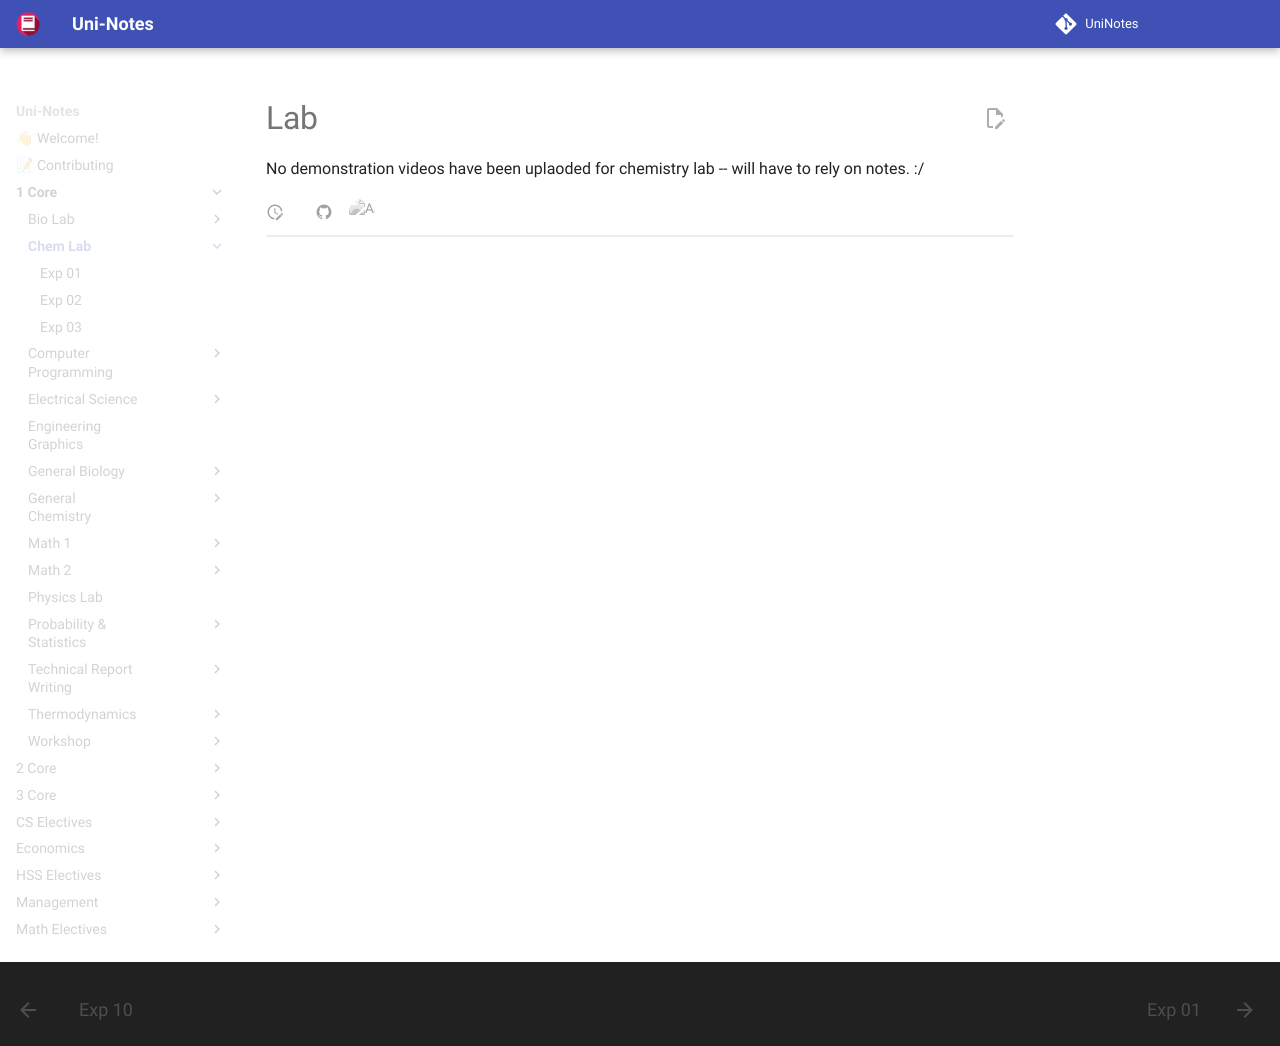

repository: uni-notes/uni-notes · page: 1_Core/Chem_Lab/index.html · generator: mkdocs

# Lab

No demonstration videos have been uplaoded for chemistry lab -- will have to rely on notes.  :/ 
